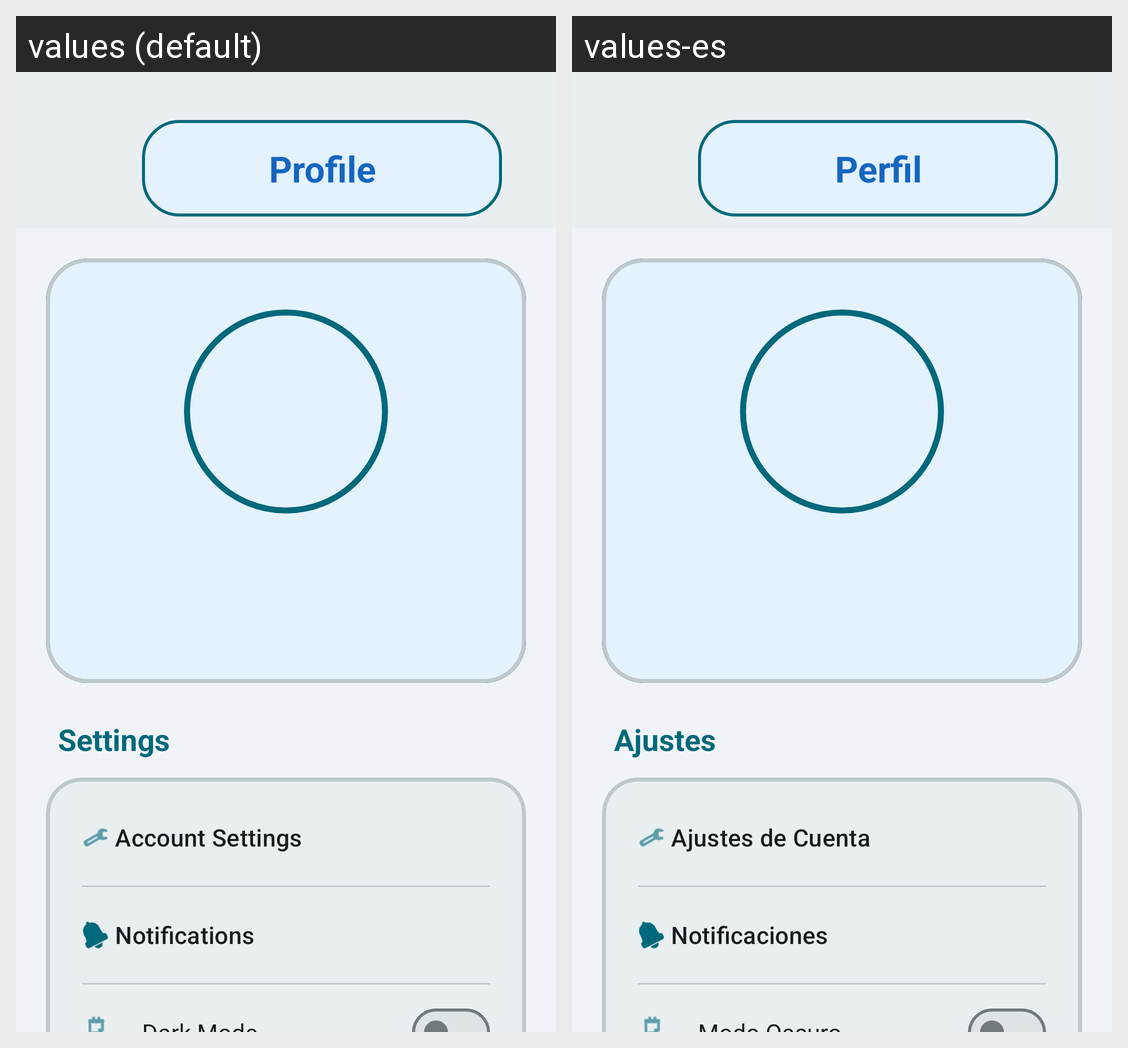

Strings drawn on this Android screen and how each of the app's shown locales translates them:
Android screen res/layout/fragment_profile.xml rendered under 2 locales, left to right: values (default), values-es. Device: Nexus 5 (rendered at 1080×1920; each locale shown at half size, 540×960, under a caption strip naming it); theme Theme.ConnectVibe.
Strings drawn on this screen, with the default value and each locale's value (text and hints the layout hard-codes, and strings that could not be matched under every locale, appear in the picture but are not listed):

profile_label
  values: Profile
  values-es: Perfil

settings
  values: Settings
  values-es: Ajustes

account_settings
  values: Account Settings
  values-es: Ajustes de Cuenta

notifications
  values: Notifications
  values-es: Notificaciones
